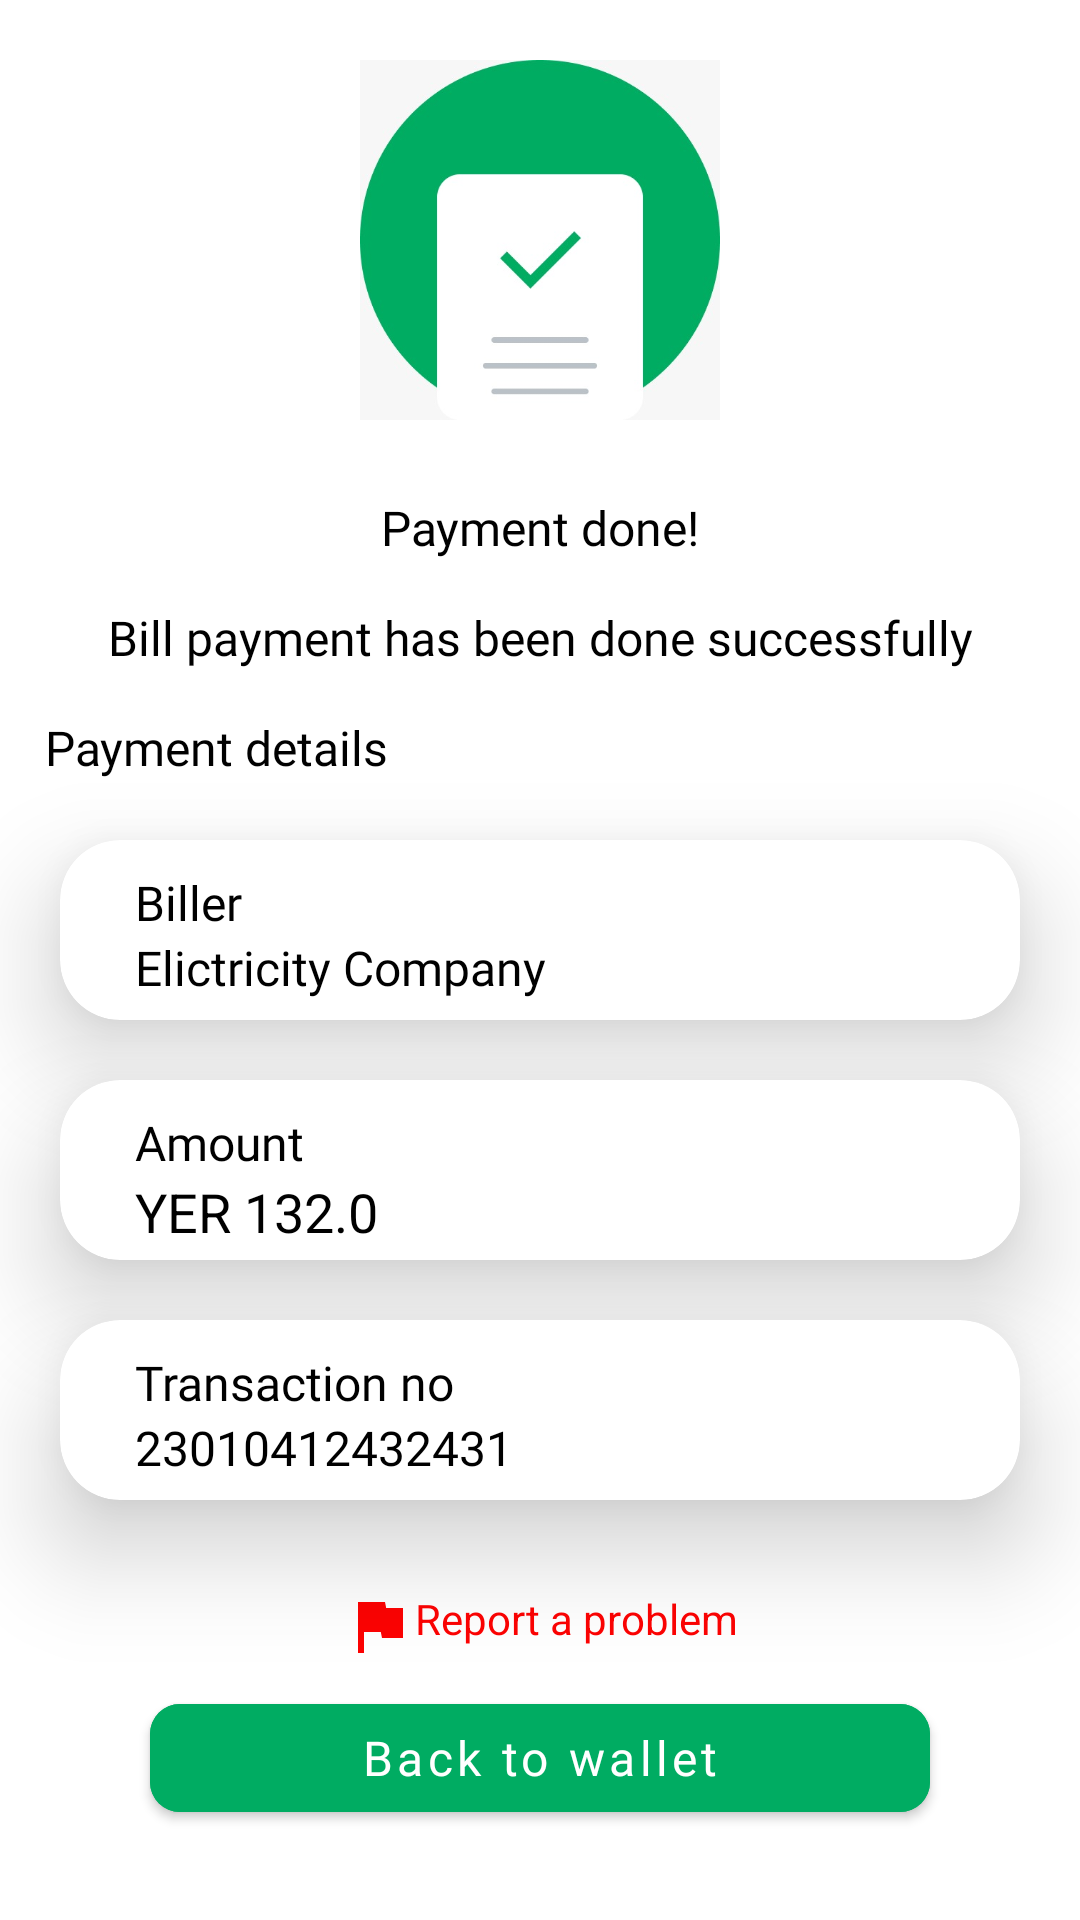

Reconstruct the res/layout file that produces this screen, plus the resources it refers to.
<!-- AndroidManifest.xml: application theme Theme.Wallet -->
<!-- res/layout/fragment_transfer_done.xml -->
<?xml version="1.0" encoding="utf-8"?>
<layout xmlns:android="http://schemas.android.com/apk/res/android"
    xmlns:app="http://schemas.android.com/apk/res-auto"
    xmlns:tools="http://schemas.android.com/tools">

    <androidx.constraintlayout.widget.ConstraintLayout
        android:layout_width="match_parent"
        android:layout_height="match_parent"
        tools:context=".AuthFlow.Presentation.SuccessFulregisteration.SuccessFulregisterationFragment">


        <ImageView
            android:id="@+id/success_image"
            android:layout_width="120dp"
            android:layout_height="120dp"
            android:layout_marginTop="20dp"
            android:src="@drawable/done_payment"
            app:layout_constraintEnd_toEndOf="parent"
            app:layout_constraintHorizontal_bias="0.5"
            app:layout_constraintStart_toStartOf="parent"
            app:layout_constraintTop_toTopOf="parent" />

        <TextView
            android:id="@+id/done"
            android:layout_width="match_parent"
            android:layout_height="wrap_content"
            android:layout_marginHorizontal="15dp"
            android:layout_marginTop="25dp"
            android:fontFamily="@font/regular"
            android:text="@string/payment_done"
            android:textAlignment="center"
            android:textColor="@color/black"
            android:textSize="16sp"
            app:layout_constraintEnd_toEndOf="parent"
            app:layout_constraintHorizontal_bias="0.5"
            app:layout_constraintStart_toStartOf="parent"
            app:layout_constraintTop_toBottomOf="@id/success_image" />

        <TextView
            android:id="@+id/done_tv2"
            android:layout_width="match_parent"
            android:layout_height="wrap_content"
            android:layout_marginHorizontal="15dp"
            android:layout_marginTop="15dp"
            android:fontFamily="@font/regular"
            android:text="@string/bill_payment_has_been_done_successfully"
            android:textAlignment="center"
            android:textColor="@color/black"
            android:textSize="16sp"
            app:layout_constraintEnd_toEndOf="parent"
            app:layout_constraintHorizontal_bias="0.5"
            app:layout_constraintStart_toStartOf="parent"
            app:layout_constraintTop_toBottomOf="@id/done" />

        <TextView
            android:id="@+id/payment_details_tv"
            android:layout_width="match_parent"
            android:layout_height="wrap_content"
            android:layout_marginHorizontal="15dp"
            android:layout_marginTop="15dp"
            android:fontFamily="@font/regular"
            android:text="@string/payment_details"
            android:textColor="@color/black"
            android:textSize="16sp"
            app:layout_constraintStart_toStartOf="parent"
            app:layout_constraintTop_toBottomOf="@id/done_tv2" />

        <androidx.cardview.widget.CardView
            android:id="@+id/biller_card_view"
            android:layout_width="match_parent"
            android:layout_height="60dp"
            android:layout_marginHorizontal="20dp"
            android:layout_marginTop="20dp"
            app:cardCornerRadius="20dp"
            app:cardElevation="20dp"
            app:layout_constraintEnd_toEndOf="parent"
            app:layout_constraintStart_toStartOf="parent"
            app:layout_constraintTop_toBottomOf="@id/payment_details_tv">


            <LinearLayout
                android:layout_width="match_parent"
                android:layout_height="60dp"
                android:layout_gravity="center"
                android:orientation="vertical"
                app:layout_constraintEnd_toEndOf="parent"
                app:layout_constraintStart_toEndOf="@id/qr_image"
                app:layout_constraintTop_toTopOf="parent">

                <TextView
                    android:id="@+id/current_balance"
                    android:layout_width="wrap_content"
                    android:layout_height="wrap_content"
                    android:layout_marginStart="25dp"
                    android:layout_marginTop="10dp"
                    android:fontFamily="@font/regular"
                    android:text="@string/biller"
                    android:textColor="@color/black"
                    android:textSize="16sp" />

                <TextView
                    android:id="@+id/price"
                    android:layout_width="wrap_content"
                    android:layout_height="wrap_content"
                    android:layout_marginStart="25dp"
                    android:fontFamily="@font/regular"
                    android:text="@string/elictricity_company"
                    android:textColor="@color/black"
                    android:textSize="16sp" />

            </LinearLayout>


        </androidx.cardview.widget.CardView>

        <androidx.cardview.widget.CardView
            android:id="@+id/amount_card_view"
            android:layout_width="match_parent"
            android:layout_height="60dp"
            android:layout_marginHorizontal="20dp"
            android:layout_marginTop="20dp"
            app:cardCornerRadius="20dp"
            app:cardElevation="20dp"
            app:layout_constraintEnd_toEndOf="parent"
            app:layout_constraintStart_toStartOf="parent"
            app:layout_constraintTop_toBottomOf="@id/biller_card_view">


            <LinearLayout
                android:layout_width="match_parent"
                android:layout_height="60dp"
                android:layout_gravity="center"
                android:orientation="vertical"
                app:layout_constraintEnd_toEndOf="parent"
                app:layout_constraintStart_toEndOf="@id/qr_image"
                app:layout_constraintTop_toTopOf="parent">

                <TextView
                    android:id="@+id/amount_tv"
                    android:layout_width="wrap_content"
                    android:layout_height="wrap_content"
                    android:layout_marginStart="25dp"
                    android:layout_marginTop="10dp"
                    android:fontFamily="@font/regular"
                    android:text="@string/amount"
                    android:textColor="@color/black"
                    android:textSize="16sp" />

                <TextView
                    android:id="@+id/amount_price"
                    android:layout_width="wrap_content"
                    android:layout_height="wrap_content"
                    android:layout_marginStart="25dp"
                    android:text="@string/yer_132_0"
                    android:textColor="@color/black"
                    android:textSize="18sp" />

            </LinearLayout>


        </androidx.cardview.widget.CardView>

        <androidx.cardview.widget.CardView
            android:id="@+id/transaction_no_card_view"
            android:layout_width="match_parent"
            android:layout_height="60dp"
            android:layout_marginHorizontal="20dp"
            android:layout_marginTop="20dp"
            app:cardCornerRadius="20dp"
            app:cardElevation="20dp"
            app:layout_constraintEnd_toEndOf="parent"
            app:layout_constraintStart_toStartOf="parent"
            app:layout_constraintTop_toBottomOf="@id/amount_card_view">


            <androidx.constraintlayout.widget.ConstraintLayout
                android:layout_width="match_parent"
                android:layout_height="match_parent">

                <LinearLayout
                    android:layout_width="match_parent"
                    android:layout_height="60dp"
                    android:layout_gravity="center"
                    android:orientation="vertical"
                    app:layout_constraintEnd_toEndOf="parent"
                    app:layout_constraintStart_toStartOf="parent"
                    app:layout_constraintTop_toTopOf="parent">

                    <TextView
                        android:id="@+id/transaction_no_tv"
                        android:layout_width="wrap_content"
                        android:layout_height="wrap_content"
                        android:layout_marginStart="25dp"
                        android:layout_marginTop="10dp"
                        android:fontFamily="@font/regular"
                        android:text="@string/transaction_no"
                        android:textColor="@color/black"
                        android:textSize="16sp" />

                    <TextView
                        android:id="@+id/transaction_no"
                        android:layout_width="wrap_content"
                        android:layout_height="wrap_content"
                        android:layout_marginStart="25dp"

                        android:fontFamily="@font/regular"
                        android:text="23010412432431"
                        android:textColor="@color/black"
                        android:textSize="16sp" />

                </LinearLayout>

                <ImageView
                    android:id="@+id/edit_no"
                    android:layout_width="wrap_content"
                    android:layout_height="wrap_content"
                    android:layout_marginEnd="20dp"
                    android:src="@drawable/baseline_file_copy_24"
                    app:layout_constraintBottom_toBottomOf="parent"
                    app:layout_constraintEnd_toEndOf="parent"
                    app:layout_constraintTop_toTopOf="parent" />

            </androidx.constraintlayout.widget.ConstraintLayout>

        </androidx.cardview.widget.CardView>

        <TextView
            android:id="@+id/problem"
            android:layout_width="wrap_content"
            android:layout_height="wrap_content"
            android:layout_marginTop="30dp"
            android:drawableStart="@drawable/baseline_flag_24"
            android:gravity="center_horizontal"
            android:text="@string/report_a_problem"
            android:textColor="#FD0202"
            app:layout_constraintEnd_toEndOf="parent"
            app:layout_constraintHorizontal_bias="0.5"
            app:layout_constraintStart_toStartOf="parent"
            app:layout_constraintTop_toBottomOf="@id/transaction_no_card_view" />


        <com.google.android.material.button.MaterialButton
            android:id="@+id/explore_otp_btn"
            android:layout_width="match_parent"
            android:layout_height="wrap_content"
            android:layout_marginHorizontal="50dp"
            android:layout_marginTop="60dp"
            android:layout_marginBottom="30dp"
            android:backgroundTint="@color/base_green"
            android:paddingHorizontal="40dp"
            android:paddingVertical="5dp"
            android:text="@string/back_to_wallet"
            android:textAllCaps="false"
            android:textColor="@color/white"
            android:textSize="16sp"
            android:fontFamily="@font/regular"
            app:cornerRadius="10dp"
            app:layout_constraintBottom_toBottomOf="parent"
            app:layout_constraintEnd_toEndOf="parent"
            app:layout_constraintHorizontal_bias="0.54"
            app:layout_constraintStart_toStartOf="parent"
            app:layout_constraintVertical_bias="0.294"
            tools:ignore="DuplicateSpeakableTextCheck,TextContrastCheck" />


    </androidx.constraintlayout.widget.ConstraintLayout>
</layout>
<!-- resources referenced by this layout -->
<resources>
  <color name="base_green">#00AC62</color>
  <color name="black">#FF000000</color>
  <color name="white">#FFFFFFFF</color>
  <!-- drawable baseline_flag_24 (drawable) -->
  <vector android:height="24dp" android:tint="#FD0202"
      android:viewportHeight="24" android:viewportWidth="24"
      android:width="24dp" xmlns:android="http://schemas.android.com/apk/res/android">
      <path android:fillColor="@android:color/white" android:pathData="M14.4,6L14,4H5v17h2v-7h5.6l0.4,2h7V6z"/>
  </vector>
  <!-- drawable done_payment: jpg bitmap (drawable, 16209 bytes) -->
  <string name="amount">Amount</string>
  <string name="back_to_wallet">Back to wallet</string>
  <string name="bill_payment_has_been_done_successfully">Bill payment has been done successfully</string>
  <string name="biller">Biller</string>
  <string name="elictricity_company">Elictricity Company</string>
  <string name="payment_details">Payment details</string>
  <string name="payment_done">Payment done!</string>
  <string name="report_a_problem">Report a problem</string>
  <string name="transaction_no">Transaction no</string>
  <string name="yer_132_0">YER 132.0</string>
  <style name="Theme.Wallet" parent="Theme.MaterialComponents.DayNight.NoActionBar">
          
          <item name="colorPrimary">@color/black</item>
          <item name="colorPrimaryVariant">@color/black</item>
          <item name="colorOnPrimary">@color/white</item>
          
          <item name="colorSecondary">@color/teal_200</item>
          <item name="colorSecondaryVariant">@color/teal_700</item>
          <item name="colorOnSecondary">@color/black</item>
          
          <item name="android:statusBarColor">?attr/colorPrimaryVariant</item>
          
      </style>
  <color name="teal_200">#FF03DAC5</color>
  <color name="teal_700">#FF018786</color>
</resources>
